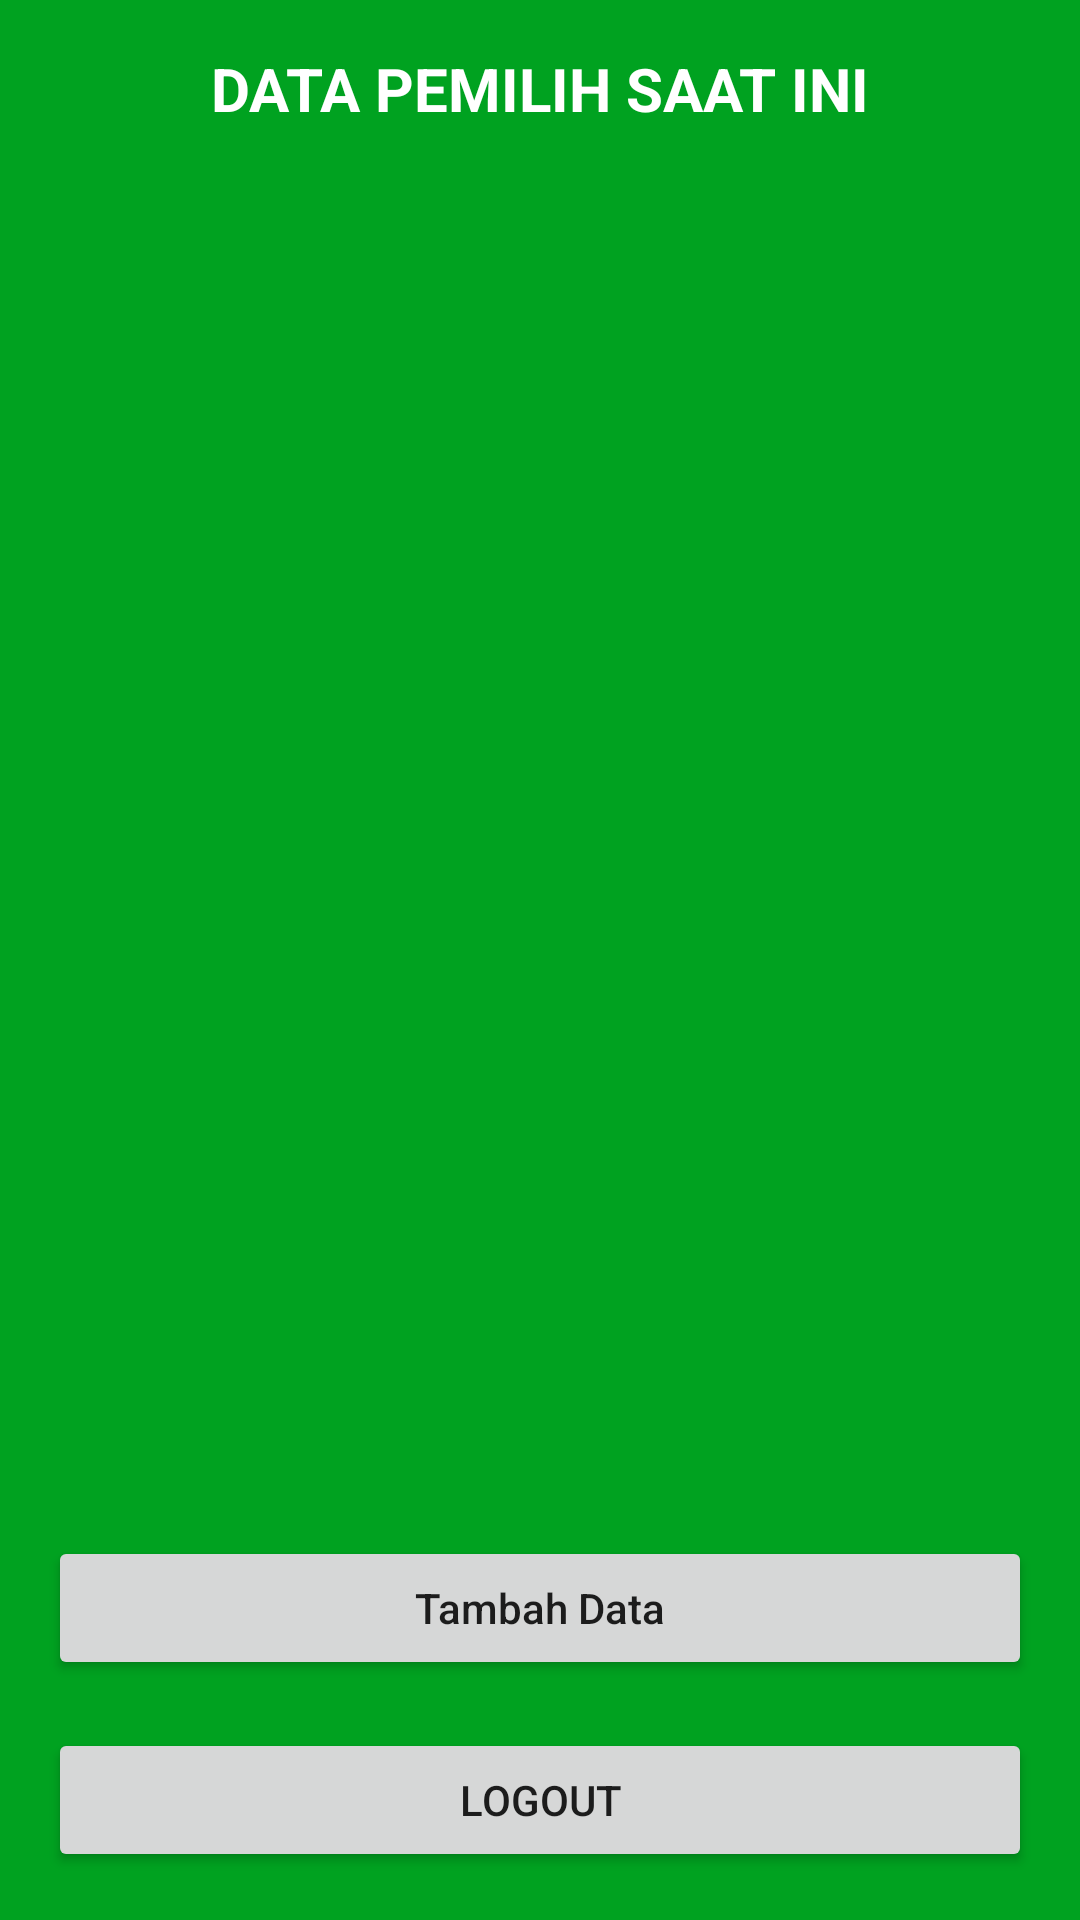

Reconstruct the res/layout file that produces this screen, plus the resources it refers to.
<!-- AndroidManifest.xml: application theme Theme.MyCourse.WithActionBar -->
<!-- res/layout/activity_pert13_home.xml -->
<?xml version="1.0" encoding="utf-8"?>
<androidx.constraintlayout.widget.ConstraintLayout xmlns:android="http://schemas.android.com/apk/res/android"
    xmlns:app="http://schemas.android.com/apk/res-auto"
    android:layout_width="match_parent"
    android:layout_height="match_parent"
    android:background="@color/green">

    <TextView
        android:id="@+id/tvTitle"
        android:layout_width="wrap_content"
        android:layout_height="wrap_content"
        android:layout_marginTop="16dp"
        android:text="DATA PEMILIH SAAT INI"
        android:textColor="@color/white"
        android:textSize="20sp"
        android:textStyle="bold"
        app:layout_constraintEnd_toEndOf="parent"
        app:layout_constraintStart_toStartOf="parent"
        app:layout_constraintTop_toTopOf="parent" />

    <androidx.recyclerview.widget.RecyclerView
        android:id="@+id/rvVoters"
        android:layout_width="match_parent"
        android:layout_height="0dp"
        android:layout_marginTop="16dp"
        android:layout_marginBottom="16dp"
        app:layout_constraintBottom_toTopOf="@id/btnAddData"
        app:layout_constraintTop_toBottomOf="@id/tvTitle" />

    <Button
        android:id="@+id/btnAddData"
        android:layout_width="match_parent"
        android:layout_height="wrap_content"
        android:layout_margin="16dp"
        android:text="Tambah Data"
        android:textAllCaps="false"
        app:layout_constraintBottom_toTopOf="@id/btnLogout" />

    <Button
        android:id="@+id/btnLogout"
        android:layout_width="match_parent"
        android:layout_height="wrap_content"
        android:layout_margin="16dp"
        android:text="LOGOUT"
        app:layout_constraintBottom_toBottomOf="parent" />
</androidx.constraintlayout.widget.ConstraintLayout>
<!-- resources referenced by this layout -->
<resources>
  <color name="green">#FF00A220</color>
  <color name="white">#FFFFFFFF</color>
  <style name="Theme.MyCourse.WithActionBar" parent="Base.Theme.MyCourse.WithActionBar">
          <item name="android:actionBarStyle">@style/MyActionBar</item>
  
          <item name="colorPrimary">@color/primary_button</item>
      </style>
  <style name="Base.Theme.MyCourse.WithActionBar" parent="Theme.AppCompat.Light.DarkActionBar">
          <item name="colorPrimary">@color/primary_button</item>
          
          
      </style>
  <style name="MyActionBar" parent="Theme.Material3.Dark">
          <item name="android:background">@drawable/rounded_button</item>
          <item name="colorPrimary">@color/primary_button</item>
          <item name="background">@color/primary_button</item>
          <item name="android:fontFamily">@font/poppins_medium</item>
      </style>
  <color name="primary_button">#FF525BFF</color>
  <!-- drawable rounded_button (drawable) -->
  <?xml version="1.0" encoding="utf-8"?>
  <shape xmlns:android="http://schemas.android.com/apk/res/android">
      <corners  android:radius="13dp"/>
      <solid android:color="#525BFF"></solid>
  </shape>
</resources>
